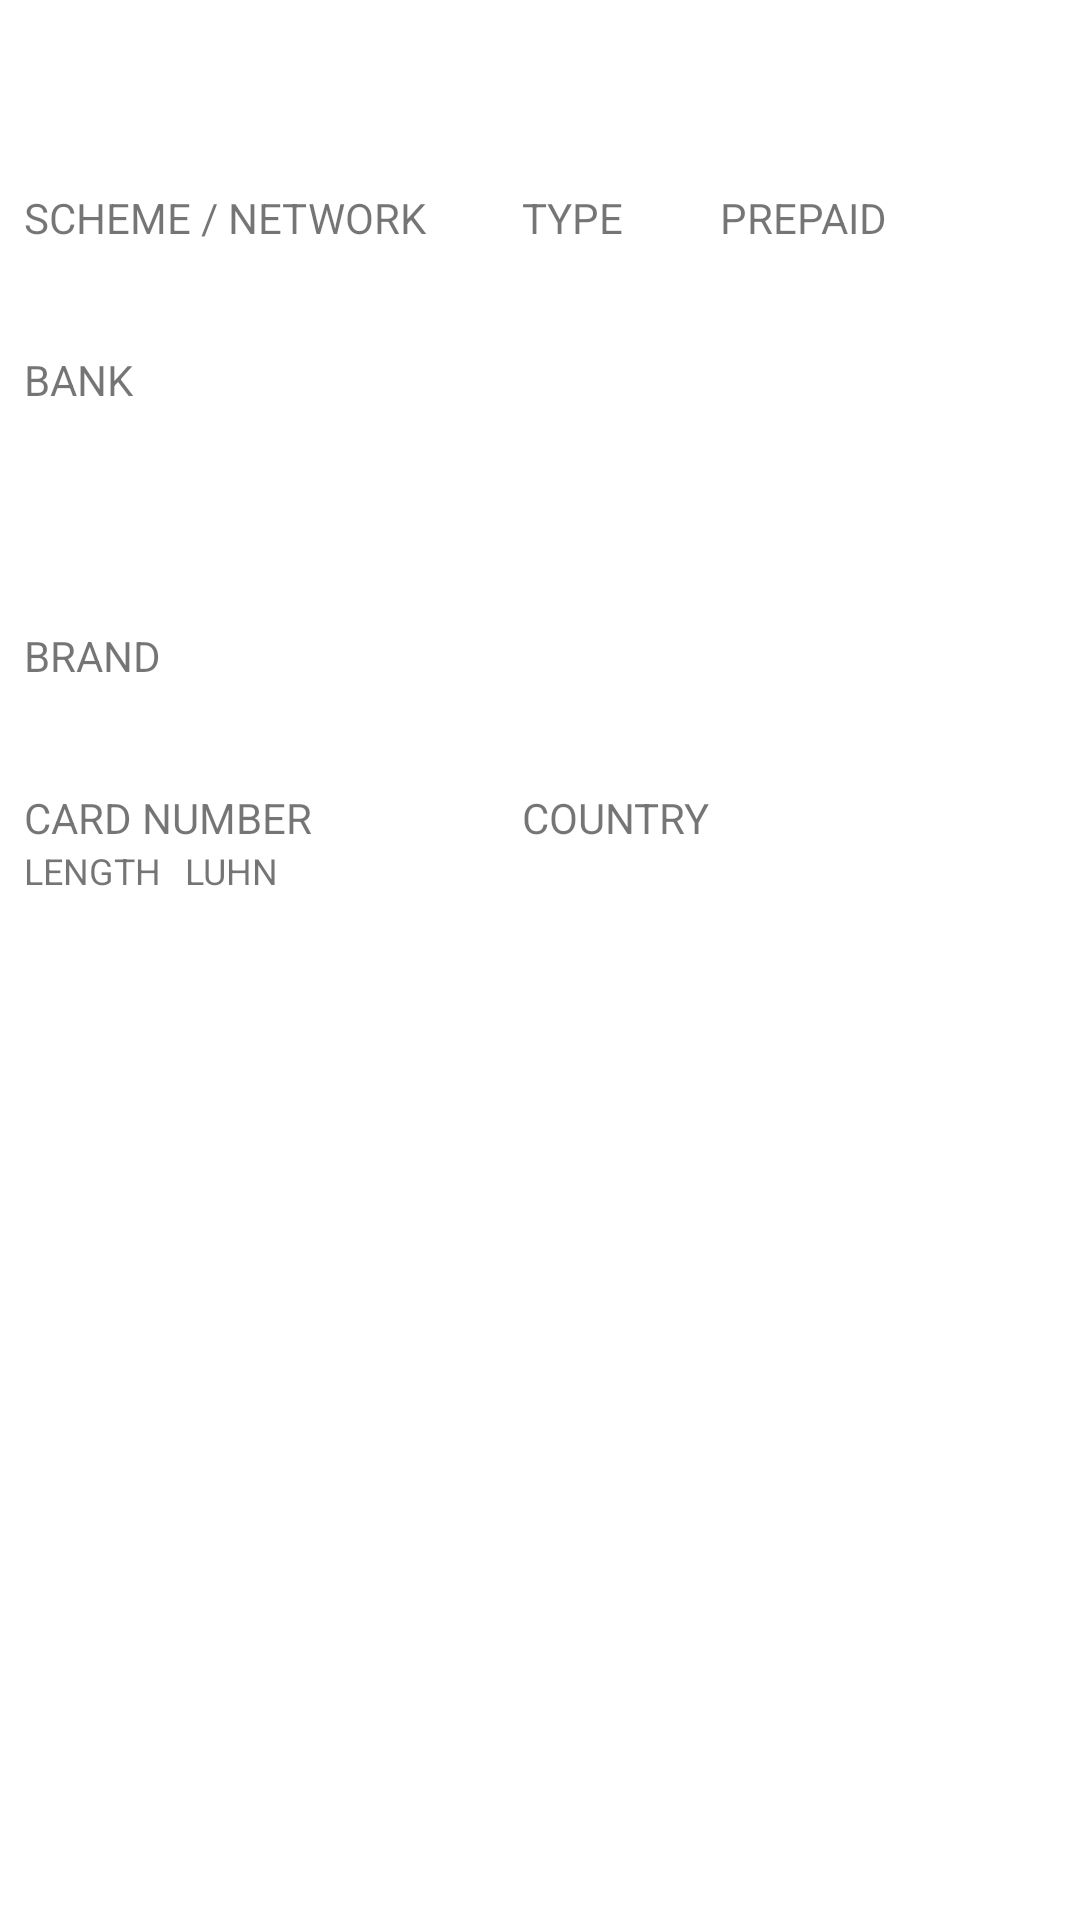

Android layout source for this screen:
<!-- AndroidManifest.xml: application theme Theme.FTCTestTask -->
<!-- res/layout/dialog_card_details.xml -->
<?xml version="1.0" encoding="utf-8"?>
<androidx.constraintlayout.widget.ConstraintLayout xmlns:android="http://schemas.android.com/apk/res/android"
    xmlns:app="http://schemas.android.com/apk/res-auto"
    xmlns:tools="http://schemas.android.com/tools"
    android:layout_width="match_parent"
    android:layout_height="match_parent"
    android:background="@color/white"
    android:paddingBottom="16dp">

    <TextView
        android:id="@+id/textViewBinNumber"
        android:layout_width="0dp"
        android:layout_height="wrap_content"
        android:layout_marginStart="8dp"
        android:layout_marginTop="8dp"
        android:layout_marginEnd="8dp"
        android:background="@drawable/background_dialog_element"
        android:gravity="center"
        android:padding="10dp"
        android:textColor="@color/black"
        android:textSize="20sp"
        app:layout_constraintEnd_toEndOf="parent"
        app:layout_constraintStart_toStartOf="parent"
        app:layout_constraintTop_toTopOf="parent"
        tools:text="Data for BIN: 12345678" />

    <TextView
        android:id="@+id/textViewSchemeLabel"
        android:layout_width="wrap_content"
        android:layout_height="wrap_content"
        android:layout_marginStart="8dp"
        android:layout_marginTop="8dp"
        android:text="@string/scheme_network"
        app:layout_constraintStart_toStartOf="parent"
        app:layout_constraintTop_toBottomOf="@+id/textViewBinNumber" />

    <TextView
        android:id="@+id/textViewScheme"
        android:layout_width="wrap_content"
        android:layout_height="wrap_content"
        android:textColor="@color/black"
        app:layout_constraintStart_toStartOf="@+id/textViewSchemeLabel"
        app:layout_constraintTop_toBottomOf="@+id/textViewSchemeLabel"
        tools:text="Visa" />

    <TextView
        android:id="@+id/textViewTypeLabel"
        android:layout_width="wrap_content"
        android:layout_height="wrap_content"
        android:layout_marginStart="32dp"
        android:text="@string/type"
        app:layout_constraintStart_toEndOf="@+id/textViewSchemeLabel"
        app:layout_constraintTop_toTopOf="@+id/textViewSchemeLabel" />

    <TextView
        android:id="@+id/textViewType"
        android:layout_width="wrap_content"
        android:layout_height="wrap_content"
        android:textColor="@color/black"
        app:layout_constraintStart_toStartOf="@+id/textViewTypeLabel"
        app:layout_constraintTop_toBottomOf="@+id/textViewTypeLabel"
        tools:text="Debit " />

    <TextView
        android:id="@+id/textViewPrepaidLabel"
        android:layout_width="wrap_content"
        android:layout_height="wrap_content"
        android:layout_marginStart="32dp"
        android:text="@string/prepaid"
        app:layout_constraintStart_toEndOf="@+id/textViewTypeLabel"
        app:layout_constraintTop_toTopOf="@+id/textViewTypeLabel" />

    <TextView
        android:id="@+id/textViewPrepaid"
        android:layout_width="wrap_content"
        android:layout_height="wrap_content"
        android:textColor="@color/black"
        app:layout_constraintStart_toStartOf="@+id/textViewPrepaidLabel"
        app:layout_constraintTop_toBottomOf="@+id/textViewPrepaidLabel"
        tools:text="YesNo" />

    <TextView
        android:id="@+id/textViewBrandLabel"
        android:layout_width="wrap_content"
        android:layout_height="wrap_content"
        android:layout_marginTop="16dp"
        android:text="@string/brand"
        app:layout_constraintStart_toStartOf="@+id/textViewBankLabel"
        app:layout_constraintTop_toBottomOf="@+id/textViewBankPhone" />

    <TextView
        android:id="@+id/textViewBrand"
        android:layout_width="wrap_content"
        android:layout_height="wrap_content"
        android:textColor="@color/black"
        app:layout_constraintStart_toStartOf="@+id/textViewBrandLabel"
        app:layout_constraintTop_toBottomOf="@+id/textViewBrandLabel"
        tools:text="Visa/Dankort" />

    <TextView
        android:id="@+id/textViewBankLabel"
        android:layout_width="wrap_content"
        android:layout_height="wrap_content"
        android:layout_marginTop="16dp"
        android:text="@string/bank"
        app:layout_constraintStart_toStartOf="@+id/textViewSchemeLabel"
        app:layout_constraintTop_toBottomOf="@+id/textViewScheme" />

    <TextView
        android:id="@+id/textViewBankName"
        android:layout_width="wrap_content"
        android:layout_height="wrap_content"
        android:textColor="@color/black"
        app:layout_constraintStart_toStartOf="@+id/textViewBankLabel"
        app:layout_constraintTop_toBottomOf="@+id/textViewBankLabel"
        tools:text="Jyske Bank," />

    <TextView
        android:id="@+id/textViewBankCity"
        android:layout_width="wrap_content"
        android:layout_height="wrap_content"
        android:layout_marginStart="4dp"
        android:textColor="@color/black"
        app:layout_constraintBaseline_toBaselineOf="@+id/textViewBankName"
        app:layout_constraintStart_toEndOf="@+id/textViewBankName"
        tools:text="Hjørring" />

    <TextView
        android:id="@+id/textViewBankUrl"
        android:layout_width="wrap_content"
        android:layout_height="wrap_content"
        android:textColor="@color/blue"
        app:layout_constraintStart_toStartOf="@+id/textViewBankLabel"
        app:layout_constraintTop_toBottomOf="@+id/textViewBankName"
        tools:text="www.jyskebank.dk" />

    <TextView
        android:id="@+id/textViewBankPhone"
        android:layout_width="wrap_content"
        android:layout_height="wrap_content"
        android:textColor="@color/black"
        app:layout_constraintStart_toStartOf="@+id/textViewBankLabel"
        app:layout_constraintTop_toBottomOf="@+id/textViewBankUrl"
        tools:text="+4589893300" />

    <TextView
        android:id="@+id/textViewCardNumberLabel"
        android:layout_width="wrap_content"
        android:layout_height="wrap_content"
        android:layout_marginTop="16dp"
        android:text="@string/card_number"
        app:layout_constraintStart_toStartOf="@+id/textViewBrandLabel"
        app:layout_constraintTop_toBottomOf="@+id/textViewBrand" />

    <TextView
        android:id="@+id/textViewCardLengthLabel"
        android:layout_width="wrap_content"
        android:layout_height="wrap_content"
        android:text="@string/length"
        android:textSize="12sp"
        app:layout_constraintStart_toStartOf="@+id/textViewCardNumberLabel"
        app:layout_constraintTop_toBottomOf="@+id/textViewCardNumberLabel" />

    <TextView
        android:id="@+id/textViewCardLUHNLabel"
        android:layout_width="wrap_content"
        android:layout_height="wrap_content"
        android:layout_marginStart="8dp"
        android:text="@string/luhn"
        android:textSize="12sp"
        app:layout_constraintBaseline_toBaselineOf="@+id/textViewCardLengthLabel"
        app:layout_constraintStart_toEndOf="@+id/textViewCardLengthLabel" />

    <TextView
        android:id="@+id/textViewCardNumberLength"
        android:layout_width="wrap_content"
        android:layout_height="wrap_content"
        android:textColor="@color/black"
        app:layout_constraintStart_toStartOf="@+id/textViewCardLengthLabel"
        app:layout_constraintTop_toBottomOf="@+id/textViewCardLengthLabel"
        tools:text="16" />

    <TextView
        android:id="@+id/textViewCardNumberLUHN"
        android:layout_width="wrap_content"
        android:layout_height="wrap_content"
        android:textColor="@color/black"
        app:layout_constraintStart_toStartOf="@+id/textViewCardLUHNLabel"
        app:layout_constraintTop_toBottomOf="@+id/textViewCardLUHNLabel"
        tools:text="Yes" />

    <TextView
        android:id="@+id/textViewCountryLabel"
        android:layout_width="wrap_content"
        android:layout_height="wrap_content"
        android:text="@string/country"
        app:layout_constraintBaseline_toBaselineOf="@+id/textViewCardNumberLabel"
        app:layout_constraintStart_toStartOf="@+id/textViewTypeLabel" />

    <TextView
        android:id="@+id/textViewCountryAlph2"
        android:layout_width="wrap_content"
        android:layout_height="wrap_content"
        android:textColor="@color/black"
        app:layout_constraintStart_toStartOf="@+id/textViewCountryLabel"
        app:layout_constraintTop_toBottomOf="@+id/textViewCountryLabel"
        tools:text="DK" />

    <TextView
        android:id="@+id/textViewCountryName"
        android:layout_width="wrap_content"
        android:layout_height="wrap_content"
        android:layout_marginStart="4dp"
        android:textColor="@color/black"
        app:layout_constraintBaseline_toBaselineOf="@+id/textViewCountryAlph2"
        app:layout_constraintStart_toEndOf="@+id/textViewCountryAlph2"
        tools:text="Denmark" />

    <TextView
        android:id="@+id/textViewCountryLatLong"
        android:layout_width="wrap_content"
        android:layout_height="wrap_content"
        android:textColor="@color/black"
        android:textSize="12sp"
        app:layout_constraintStart_toStartOf="@+id/textViewCountryLabel"
        app:layout_constraintTop_toBottomOf="@+id/textViewCountryAlph2"
        tools:text="(latitude: 56, longitude: 10)" />

</androidx.constraintlayout.widget.ConstraintLayout>
<!-- resources referenced by this layout -->
<resources>
  <string name="bank">BANK</string>
  <string name="brand">BRAND</string>
  <string name="card_number">CARD NUMBER</string>
  <string name="country">COUNTRY</string>
  <string name="length">LENGTH</string>
  <string name="luhn">LUHN</string>
  <string name="prepaid">PREPAID</string>
  <string name="scheme_network">SCHEME / NETWORK</string>
  <string name="type">TYPE</string>
  <style name="Theme.FTCTestTask" parent="Theme.MaterialComponents.DayNight.DarkActionBar">
          
          <item name="colorPrimary">@color/purple_500</item>
          <item name="colorPrimaryVariant">@color/purple_700</item>
          <item name="colorOnPrimary">@color/white</item>
          
          <item name="colorSecondary">@color/teal_200</item>
          <item name="colorSecondaryVariant">@color/teal_700</item>
          <item name="colorOnSecondary">@color/black</item>
          
          <item name="android:statusBarColor">?attr/colorPrimaryVariant</item>
          
      </style>
  <!-- not gathered from this repository: default colours our renderer supplied (Android Studio template values) -->
  <color name="purple_500">#FF6200EE</color>
  <color name="purple_700">#FF3700B3</color>
  <color name="teal_200">#FF03DAC5</color>
  <color name="teal_700">#FF018786</color>
  <color name="black">#FF000000</color>
  <color name="white">#FFFFFFFF</color>
</resources>
